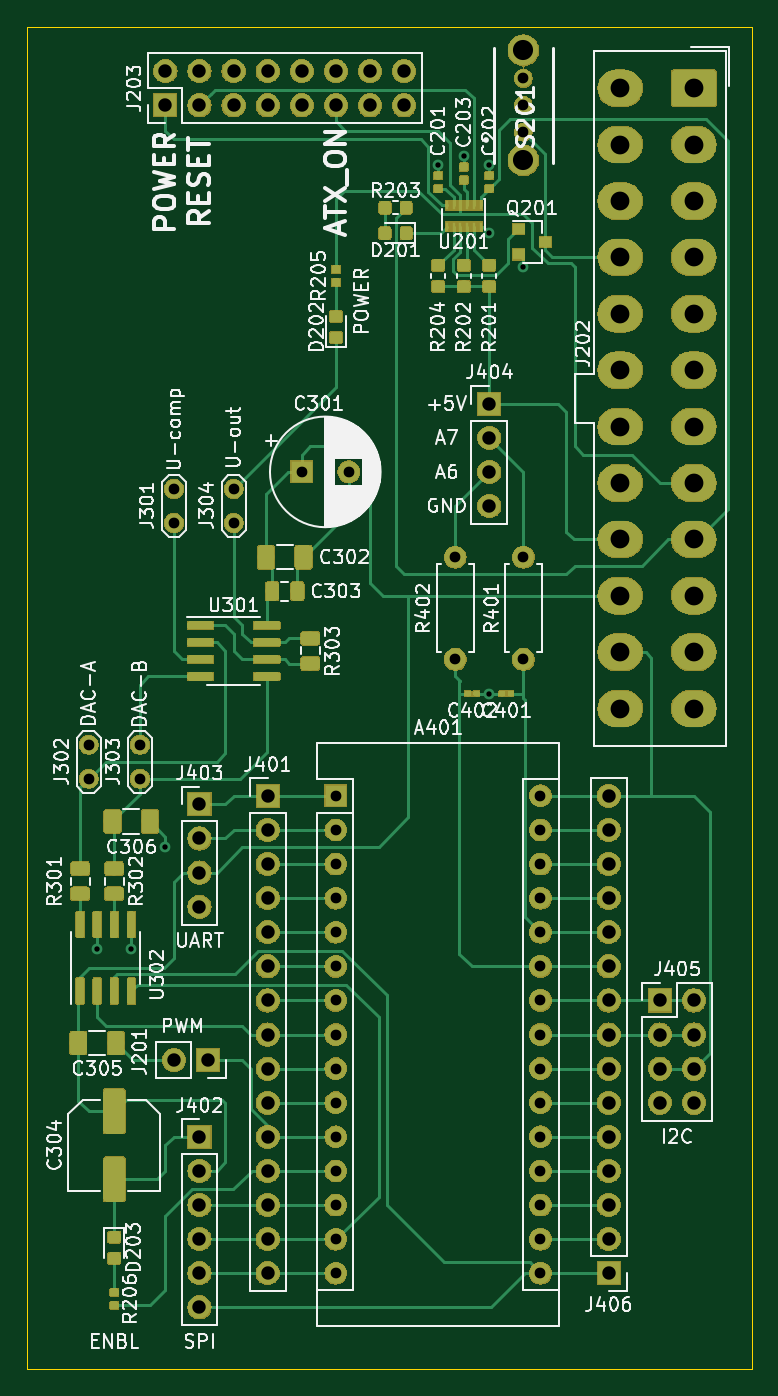
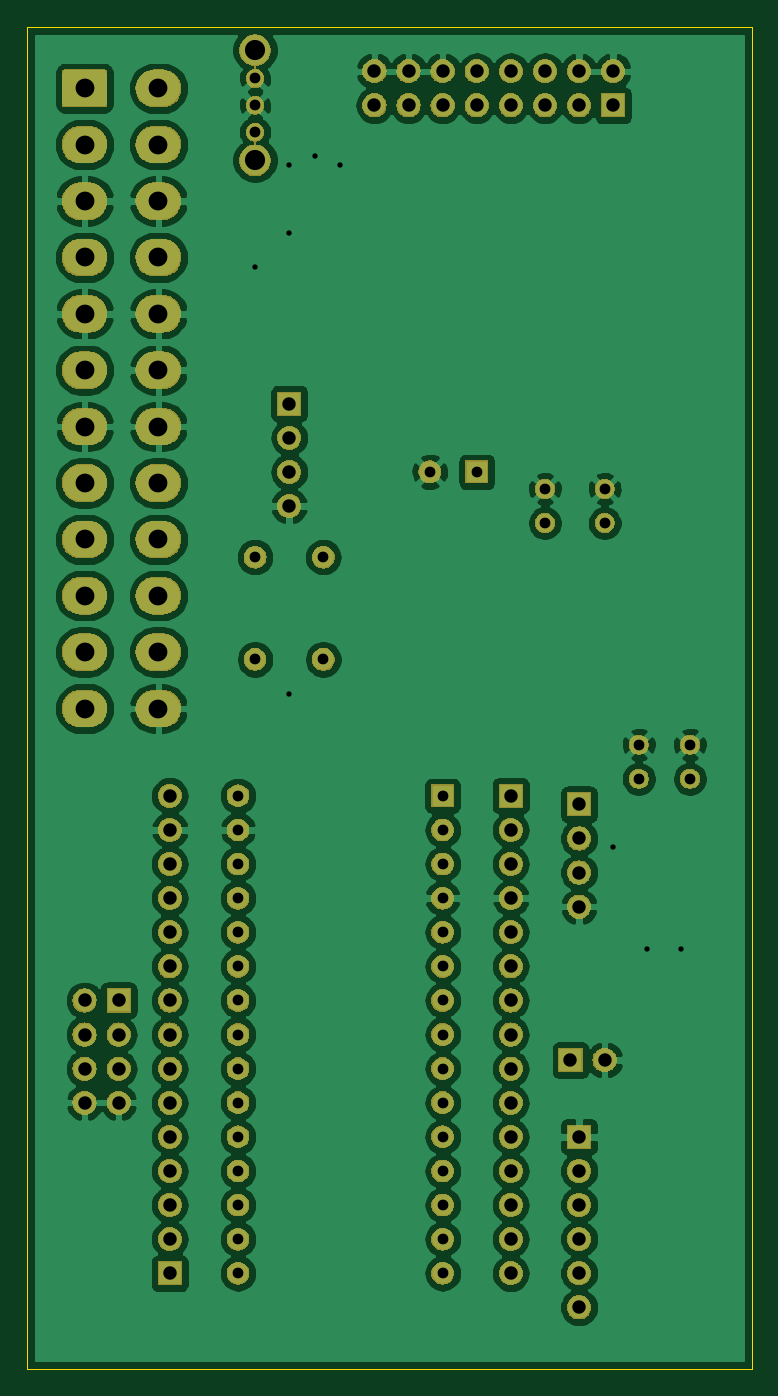
Circuit board: 11 layer files. Board 54.0 x 100.0 mm.
- bottom_copper: Test-PCB_for_Arduino-DAC-B_Cu.gbr (214924 bytes)
- bottom_mask: Test-PCB_for_Arduino-DAC-B_Mask.gbr (166705 bytes)
- paste: Test-PCB_for_Arduino-DAC-B_Paste.gbr (507 bytes)
- bottom_silk: Test-PCB_for_Arduino-DAC-B_SilkS.gbr (508 bytes)
- outline: Test-PCB_for_Arduino-DAC-Edge_Cuts.gbr (698 bytes)
- top_copper: Test-PCB_for_Arduino-DAC-F_Cu.gbr (127747 bytes)
- top_mask: Test-PCB_for_Arduino-DAC-F_Mask.gbr (223434 bytes)
- paste: Test-PCB_for_Arduino-DAC-F_Paste.gbr (106143 bytes)
- top_silk: Test-PCB_for_Arduino-DAC-F_SilkS.gbr (90348 bytes)
- drill: Test-PCB_for_Arduino-DAC-NPTH.drl (275 bytes)
- drill: Test-PCB_for_Arduino-DAC-PTH.drl (2774 bytes)

=== bottom_copper: Test-PCB_for_Arduino-DAC-B_Cu.gbr (214924 bytes, source omitted) ===
=== bottom_mask: Test-PCB_for_Arduino-DAC-B_Mask.gbr (166705 bytes, source omitted) ===
=== paste: Test-PCB_for_Arduino-DAC-B_Paste.gbr ===
G04 #@! TF.GenerationSoftware,KiCad,Pcbnew,(5.1.2)-1*
G04 #@! TF.CreationDate,2020-04-16T17:30:29+02:00*
G04 #@! TF.ProjectId,Test-PCB_for_Arduino-DAC,54657374-2d50-4434-925f-666f725f4172,0.0.1*
G04 #@! TF.SameCoordinates,Original*
G04 #@! TF.FileFunction,Paste,Bot*
G04 #@! TF.FilePolarity,Positive*
%FSLAX46Y46*%
G04 Gerber Fmt 4.6, Leading zero omitted, Abs format (unit mm)*
G04 Created by KiCad (PCBNEW (5.1.2)-1) date 2020-04-16 17:30:29*
%MOMM*%
%LPD*%
G04 APERTURE LIST*
G04 APERTURE END LIST*
M02*

=== bottom_silk: Test-PCB_for_Arduino-DAC-B_SilkS.gbr ===
G04 #@! TF.GenerationSoftware,KiCad,Pcbnew,(5.1.2)-1*
G04 #@! TF.CreationDate,2020-04-16T17:30:29+02:00*
G04 #@! TF.ProjectId,Test-PCB_for_Arduino-DAC,54657374-2d50-4434-925f-666f725f4172,0.0.1*
G04 #@! TF.SameCoordinates,Original*
G04 #@! TF.FileFunction,Legend,Bot*
G04 #@! TF.FilePolarity,Positive*
%FSLAX46Y46*%
G04 Gerber Fmt 4.6, Leading zero omitted, Abs format (unit mm)*
G04 Created by KiCad (PCBNEW (5.1.2)-1) date 2020-04-16 17:30:29*
%MOMM*%
%LPD*%
G04 APERTURE LIST*
G04 APERTURE END LIST*
M02*

=== outline: Test-PCB_for_Arduino-DAC-Edge_Cuts.gbr ===
G04 #@! TF.GenerationSoftware,KiCad,Pcbnew,(5.1.2)-1*
G04 #@! TF.CreationDate,2020-04-16T17:30:29+02:00*
G04 #@! TF.ProjectId,Test-PCB_for_Arduino-DAC,54657374-2d50-4434-925f-666f725f4172,0.0.1*
G04 #@! TF.SameCoordinates,Original*
G04 #@! TF.FileFunction,Profile,NP*
%FSLAX46Y46*%
G04 Gerber Fmt 4.6, Leading zero omitted, Abs format (unit mm)*
G04 Created by KiCad (PCBNEW (5.1.2)-1) date 2020-04-16 17:30:29*
%MOMM*%
%LPD*%
G04 APERTURE LIST*
%ADD10C,0.050000*%
G04 APERTURE END LIST*
D10*
X63970000Y-36690000D02*
X117970000Y-36690000D01*
X117970000Y-36690000D02*
X117970000Y-136690000D01*
X63970000Y-136690000D02*
X117970000Y-136690000D01*
X63970000Y-36690000D02*
X63970000Y-136690000D01*
M02*

=== top_copper: Test-PCB_for_Arduino-DAC-F_Cu.gbr (127747 bytes, source omitted) ===
=== top_mask: Test-PCB_for_Arduino-DAC-F_Mask.gbr (223434 bytes, source omitted) ===
=== paste: Test-PCB_for_Arduino-DAC-F_Paste.gbr (106143 bytes, source omitted) ===
=== top_silk: Test-PCB_for_Arduino-DAC-F_SilkS.gbr (90348 bytes, source omitted) ===
=== drill: Test-PCB_for_Arduino-DAC-NPTH.drl ===
M48
; DRILL file {KiCad (5.1.2)-1} date 16.04.2020 17:30:30
; FORMAT={-:-/ absolute / metric / decimal}
; #@! TF.CreationDate,2020-04-16T17:30:30+02:00
; #@! TF.GenerationSoftware,Kicad,Pcbnew,(5.1.2)-1
; #@! TF.FileFunction,NonPlated,1,2,NPTH
FMAT,2
METRIC
%
G90
G05
T0
M30

=== drill: Test-PCB_for_Arduino-DAC-PTH.drl ===
M48
; DRILL file {KiCad (5.1.2)-1} date 16.04.2020 17:30:30
; FORMAT={-:-/ absolute / metric / decimal}
; #@! TF.CreationDate,2020-04-16T17:30:30+02:00
; #@! TF.GenerationSoftware,Kicad,Pcbnew,(5.1.2)-1
; #@! TF.FileFunction,Plated,1,2,PTH
FMAT,2
METRIC
T1C0.400
T2C0.800
T3C1.000
T4C1.400
T5C1.500
%
G90
G05
T1
X69.215Y-105.41
X71.755Y-105.41
X74.295Y-97.79
X94.615Y-46.99
X96.52Y-46.355
X98.425Y-46.99
X98.425Y-52.07
X98.425Y-86.36
X100.965Y-54.61
T2
X72.39Y-90.17
X72.39Y-92.71
X84.455Y-69.85
X87.955Y-69.85
X100.965Y-40.545
X100.965Y-42.545
X100.965Y-44.545
X74.93Y-71.12
X74.93Y-73.66
X100.965Y-76.2
X100.965Y-83.82
X86.995Y-93.98
X86.995Y-96.52
X86.995Y-99.06
X86.995Y-101.6
X86.995Y-104.14
X86.995Y-106.68
X86.995Y-109.22
X86.995Y-111.76
X86.995Y-114.3
X86.995Y-116.84
X86.995Y-119.38
X86.995Y-121.92
X86.995Y-124.46
X86.995Y-127.0
X86.995Y-129.54
X102.235Y-93.98
X102.235Y-96.52
X102.235Y-99.06
X102.235Y-101.6
X102.235Y-104.14
X102.235Y-106.68
X102.235Y-109.22
X102.235Y-111.76
X102.235Y-114.3
X102.235Y-116.84
X102.235Y-119.38
X102.235Y-121.92
X102.235Y-124.46
X102.235Y-127.0
X102.235Y-129.54
X79.375Y-71.12
X79.375Y-73.66
X68.58Y-90.17
X68.58Y-92.71
X95.885Y-76.2
X95.885Y-83.82
T3
X74.93Y-113.665
X77.47Y-113.665
X98.425Y-64.77
X98.425Y-67.31
X98.425Y-69.85
X98.425Y-72.39
X111.125Y-109.22
X111.125Y-111.76
X111.125Y-114.3
X111.125Y-116.84
X113.665Y-109.22
X113.665Y-111.76
X113.665Y-114.3
X113.665Y-116.84
X76.835Y-94.615
X76.835Y-97.155
X76.835Y-99.695
X76.835Y-102.235
X74.295Y-40.005
X74.295Y-42.545
X76.835Y-40.005
X76.835Y-42.545
X79.375Y-40.005
X79.375Y-42.545
X81.915Y-40.005
X81.915Y-42.545
X84.455Y-40.005
X84.455Y-42.545
X86.995Y-40.005
X86.995Y-42.545
X89.535Y-40.005
X89.535Y-42.545
X92.075Y-40.005
X92.075Y-42.545
X81.915Y-93.98
X81.915Y-96.52
X81.915Y-99.06
X81.915Y-101.6
X81.915Y-104.14
X81.915Y-106.68
X81.915Y-109.22
X81.915Y-111.76
X81.915Y-114.3
X81.915Y-116.84
X81.915Y-119.38
X81.915Y-121.92
X81.915Y-124.46
X81.915Y-127.0
X81.915Y-129.54
X107.315Y-93.98
X107.315Y-96.52
X107.315Y-99.06
X107.315Y-101.6
X107.315Y-104.14
X107.315Y-106.68
X107.315Y-109.22
X107.315Y-111.76
X107.315Y-114.3
X107.315Y-116.84
X107.315Y-119.38
X107.315Y-121.92
X107.315Y-124.46
X107.315Y-127.0
X107.315Y-129.54
X76.835Y-119.38
X76.835Y-121.92
X76.835Y-124.46
X76.835Y-127.0
X76.835Y-129.54
X76.835Y-132.08
T4
X108.165Y-41.275
X108.165Y-45.475
X108.165Y-49.675
X108.165Y-53.875
X108.165Y-58.075
X108.165Y-62.275
X108.165Y-66.475
X108.165Y-70.675
X108.165Y-74.875
X108.165Y-79.075
X108.165Y-83.275
X108.165Y-87.475
X113.665Y-41.275
X113.665Y-45.475
X113.665Y-49.675
X113.665Y-53.875
X113.665Y-58.075
X113.665Y-62.275
X113.665Y-66.475
X113.665Y-70.675
X113.665Y-74.875
X113.665Y-79.075
X113.665Y-83.275
X113.665Y-87.475
T5
X100.965Y-38.445
X100.965Y-46.645
T0
M30

